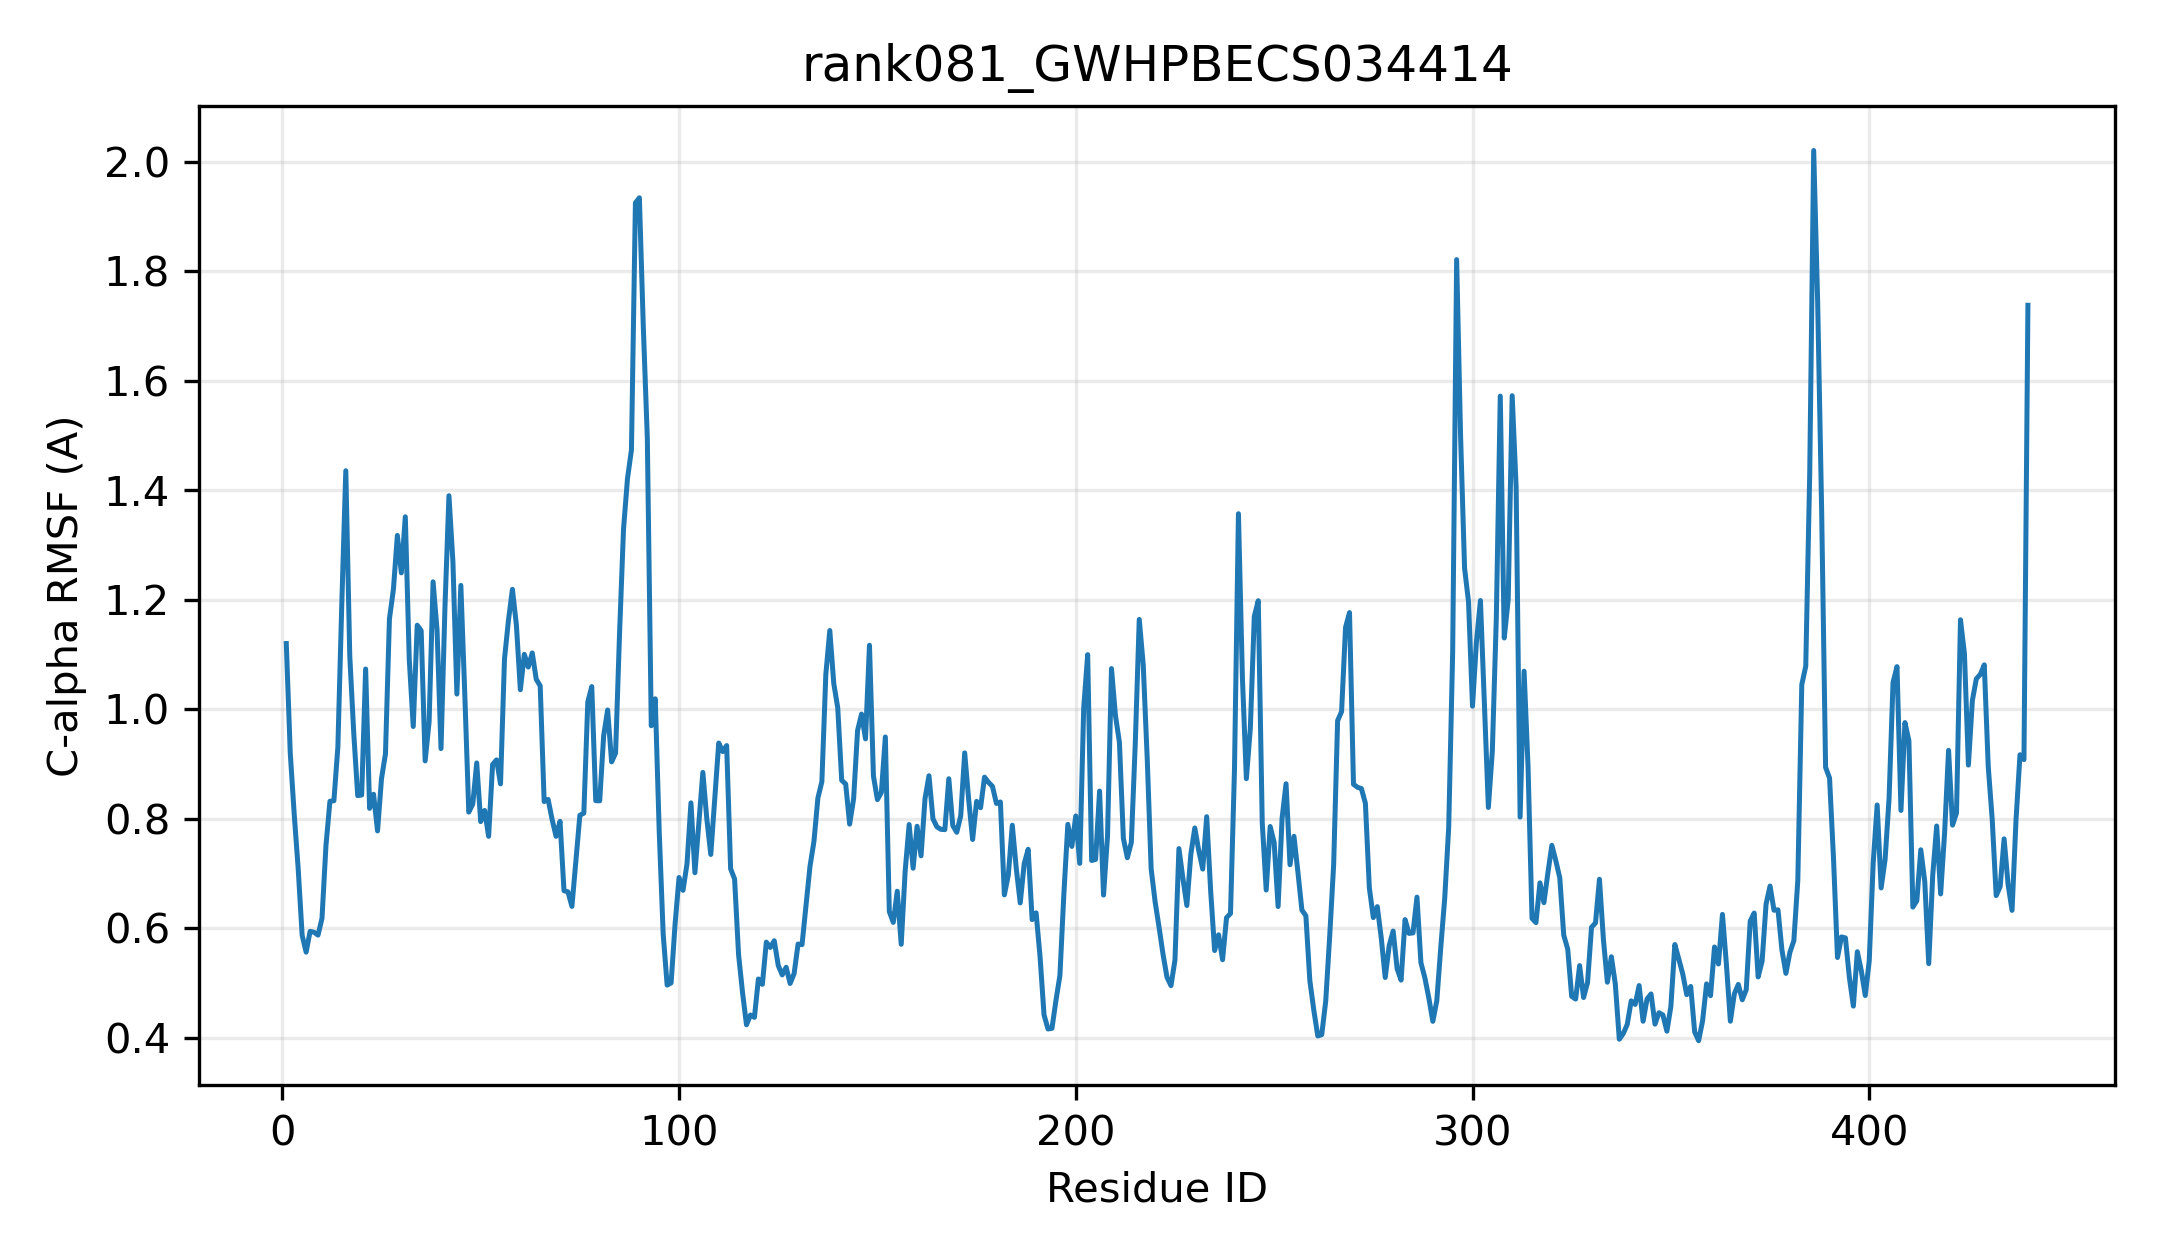

The data file committed next to this chart (first rows):
resid, resname, ca_rmsf_A
1, MET, 1.12
2, SER, 0.9203
3, MET, 0.8081
4, VAL, 0.7089
5, LYS, 0.5873
6, LEU, 0.5567
7, GLY, 0.5947
8, LYS, 0.5931
9, SER, 0.5878
10, ILE, 0.6186
11, ILE, 0.7513
12, GLU, 0.8322
13, ARG, 0.8332
14, HIS, 0.9311
15, PRO, 1.195
16, SER, 1.436
17, PHE, 1.098
18, SER, 0.9571
19, ILE, 0.8425
20, THR, 0.8437
21, VAL, 1.074
22, LEU, 0.8192
23, VAL, 0.845
24, THR, 0.7781
25, THR, 0.8736
26, PRO, 0.9189
27, PRO, 1.165
28, PHE, 1.219
29, HIS, 1.318
30, LEU, 1.249
31, GLY, 1.352
32, THR, 1.091
33, VAL, 0.9687
34, GLY, 1.154
35, PRO, 1.144
36, TYR, 0.9059
37, ILE, 0.9775
38, ASP, 1.233
39, HIS, 1.145
40, VAL, 0.9284
41, SER, 1.188
42, LYS, 1.39
43, THR, 1.27
44, THR, 1.028
45, PRO, 1.226
46, SER, 1.026
47, ILE, 0.8124
48, THR, 0.827
49, PHE, 0.9022
50, HIS, 0.7951
51, TYR, 0.8154
52, LEU, 0.7682
53, PRO, 0.8992
54, THR, 0.9078
55, ILE, 0.8639
56, PRO, 1.092
57, LEU, 1.163
58, SER, 1.219
59, SER, 1.154
60, ILE, 1.036
... 380 more rows
